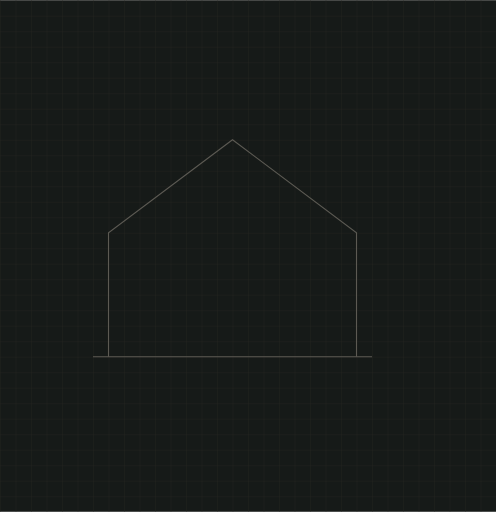
t = 0.00 s
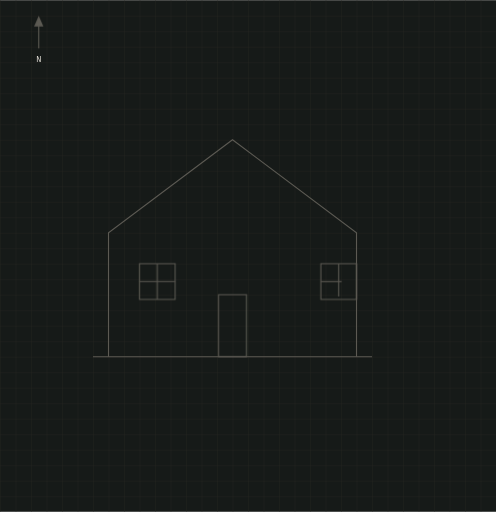
t = 1.68 s
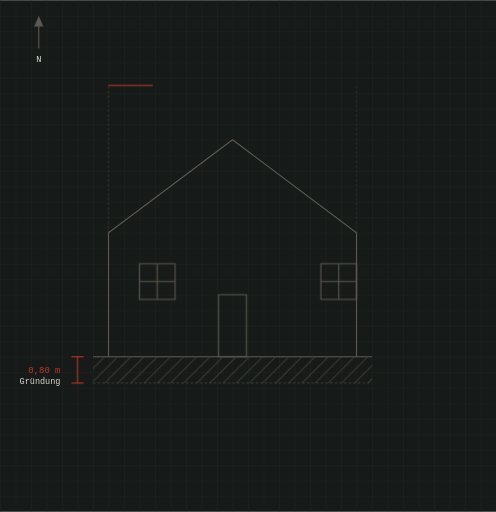
t = 3.33 s
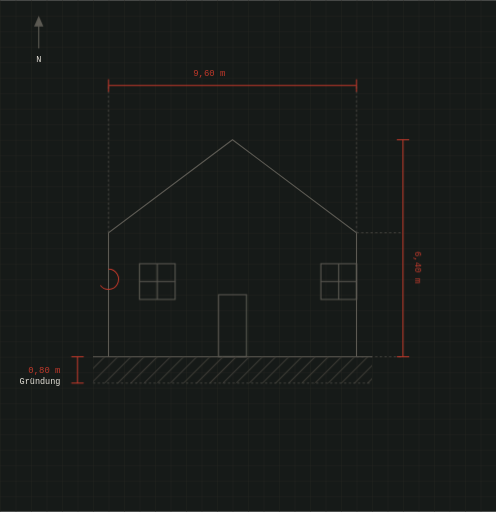
t = 4.99 s
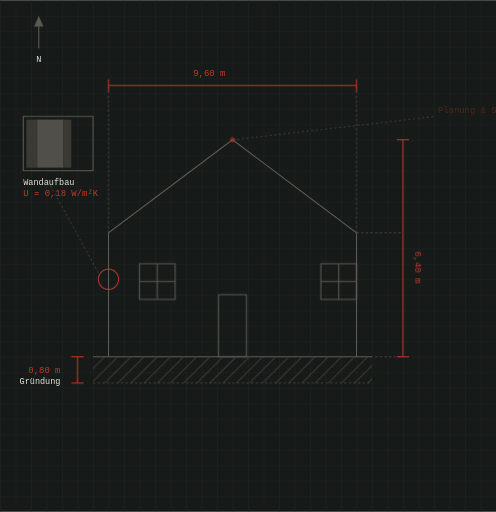
t = 6.75 s
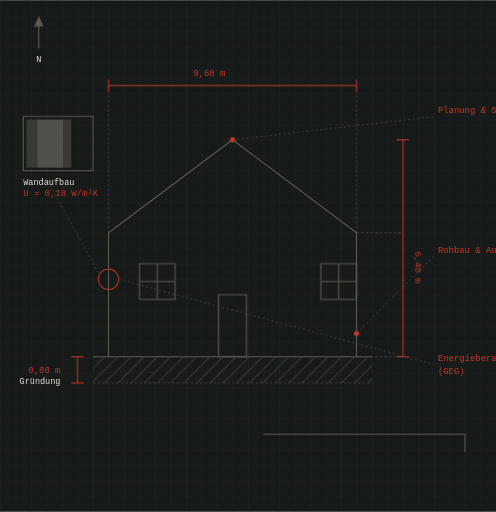
t = 8.24 s

The animated SVG that drew these frames (rendered in a browser with its animation timeline set to each time). Animation: 56 CSS @keyframes rules; frames cover the first 8.24 s, repeats indefinitely.

<svg viewBox="0 0 640 660" xmlns="http://www.w3.org/2000/svg" role="img" aria-label="Technische Skizze eines Hausquerschnitts mit Bemassung, Gruendungstiefe, Planstempel und Verweisen auf die drei Leistungsbereiche">
  <defs>
    <pattern id="gridPattern" width="20" height="20" patternUnits="userSpaceOnUse">
      <path d="M 20 0 L 0 0 0 20" fill="none" stroke="#242420" stroke-width="1"/>
    </pattern>
    <pattern id="soilHatch" width="12" height="12" patternUnits="userSpaceOnUse" patternTransform="rotate(45)">
      <line x1="0" y1="0" x2="0" y2="12" stroke="#3A3934" stroke-width="3"/>
    </pattern>
  </defs>

  <style>
    .bp-line { stroke: #5C5A53; stroke-width: 1.4; fill: none; }
    .bp-red { stroke: #C1392B; stroke-width: 1.3; fill: none; }
    .bp-red-fill { fill: #C1392B; }
    .bp-text { font-family: 'IBM Plex Mono', monospace; fill: #E7E3DA; font-size: 11px; }
    .bp-text-red { font-family: 'IBM Plex Mono', monospace; fill: #C1392B; font-size: 11.5px; font-weight: 500; }
    .bp-dash { stroke: #514F49; stroke-width: 1; stroke-dasharray: 3 3; fill: none; }

    
    .loopD {
      stroke-dasharray: 1;
      stroke-dashoffset: 1;
      animation-duration: 20.0s;
      animation-timing-function: linear;
      animation-iteration-count: infinite;
    }
    .loopF {
      opacity: 0;
      animation-duration: 20.0s;
      animation-timing-function: linear;
      animation-iteration-count: infinite;
    }
    @media (prefers-reduced-motion: reduce) {
      .loopD { stroke-dashoffset: 0; animation: none; }
      .loopF { opacity: 1; animation: none; }
    }

@keyframes k0{
0%{stroke-dashoffset:1;opacity:1}
1.0%{stroke-dashoffset:1;opacity:1}
3.5%{stroke-dashoffset:0;opacity:1}
80.0%{stroke-dashoffset:0;opacity:1}
87.5%{stroke-dashoffset:0;opacity:0}
100%{stroke-dashoffset:0;opacity:0}
}
@keyframes k1{
0%{opacity:0}
3.25%{opacity:0}
5.5%{opacity:1}
80.0%{opacity:1}
87.5%{opacity:0}
100%{opacity:0}
}
@keyframes k2{
0%{opacity:0}
4.0%{opacity:0}
6.25%{opacity:1}
80.0%{opacity:1}
87.5%{opacity:0}
100%{opacity:0}
}
@keyframes k3{
0%{stroke-dashoffset:1;opacity:1}
2.5%{stroke-dashoffset:1;opacity:1}
5.0%{stroke-dashoffset:0;opacity:1}
80.0%{stroke-dashoffset:0;opacity:1}
87.5%{stroke-dashoffset:0;opacity:0}
100%{stroke-dashoffset:0;opacity:0}
}
@keyframes k4{
0%{stroke-dashoffset:1;opacity:1}
4.0%{stroke-dashoffset:1;opacity:1}
6.5%{stroke-dashoffset:0;opacity:1}
80.0%{stroke-dashoffset:0;opacity:1}
87.5%{stroke-dashoffset:0;opacity:0}
100%{stroke-dashoffset:0;opacity:0}
}
@keyframes k5{
0%{stroke-dashoffset:1;opacity:1}
6.0%{stroke-dashoffset:1;opacity:1}
7.5%{stroke-dashoffset:0;opacity:1}
80.0%{stroke-dashoffset:0;opacity:1}
87.5%{stroke-dashoffset:0;opacity:0}
100%{stroke-dashoffset:0;opacity:0}
}
@keyframes k6{
0%{stroke-dashoffset:1;opacity:1}
6.5%{stroke-dashoffset:1;opacity:1}
8.0%{stroke-dashoffset:0;opacity:1}
80.0%{stroke-dashoffset:0;opacity:1}
87.5%{stroke-dashoffset:0;opacity:0}
100%{stroke-dashoffset:0;opacity:0}
}
@keyframes k7{
0%{stroke-dashoffset:1;opacity:1}
5.0%{stroke-dashoffset:1;opacity:1}
7.5%{stroke-dashoffset:0;opacity:1}
80.0%{stroke-dashoffset:0;opacity:1}
87.5%{stroke-dashoffset:0;opacity:0}
100%{stroke-dashoffset:0;opacity:0}
}
@keyframes k8{
0%{stroke-dashoffset:1;opacity:1}
7.0%{stroke-dashoffset:1;opacity:1}
8.5%{stroke-dashoffset:0;opacity:1}
80.0%{stroke-dashoffset:0;opacity:1}
87.5%{stroke-dashoffset:0;opacity:0}
100%{stroke-dashoffset:0;opacity:0}
}
@keyframes k9{
0%{stroke-dashoffset:1;opacity:1}
7.5%{stroke-dashoffset:1;opacity:1}
9.0%{stroke-dashoffset:0;opacity:1}
80.0%{stroke-dashoffset:0;opacity:1}
87.5%{stroke-dashoffset:0;opacity:0}
100%{stroke-dashoffset:0;opacity:0}
}
@keyframes k10{
0%{opacity:0}
8.5%{opacity:0}
11.5%{opacity:1}
80.0%{opacity:1}
87.5%{opacity:0}
100%{opacity:0}
}
@keyframes k11{
0%{opacity:0}
10.0%{opacity:0}
12.25%{opacity:1}
80.0%{opacity:1}
87.5%{opacity:0}
100%{opacity:0}
}
@keyframes k12{
0%{stroke-dashoffset:1;opacity:1}
11.0%{stroke-dashoffset:1;opacity:1}
13.0%{stroke-dashoffset:0;opacity:1}
80.0%{stroke-dashoffset:0;opacity:1}
87.5%{stroke-dashoffset:0;opacity:0}
100%{stroke-dashoffset:0;opacity:0}
}
@keyframes k13{
0%{stroke-dashoffset:1;opacity:1}
12.25%{stroke-dashoffset:1;opacity:1}
13.5%{stroke-dashoffset:0;opacity:1}
80.0%{stroke-dashoffset:0;opacity:1}
87.5%{stroke-dashoffset:0;opacity:0}
100%{stroke-dashoffset:0;opacity:0}
}
@keyframes k14{
0%{stroke-dashoffset:1;opacity:1}
12.75%{stroke-dashoffset:1;opacity:1}
14.0%{stroke-dashoffset:0;opacity:1}
80.0%{stroke-dashoffset:0;opacity:1}
87.5%{stroke-dashoffset:0;opacity:0}
100%{stroke-dashoffset:0;opacity:0}
}
@keyframes k15{
0%{opacity:0}
14.0%{opacity:0}
16.25%{opacity:1}
80.0%{opacity:1}
87.5%{opacity:0}
100%{opacity:0}
}
@keyframes k16{
0%{opacity:0}
14.5%{opacity:0}
16.75%{opacity:1}
80.0%{opacity:1}
87.5%{opacity:0}
100%{opacity:0}
}
@keyframes k17{
0%{opacity:0}
15.0%{opacity:0}
17.25%{opacity:1}
80.0%{opacity:1}
87.5%{opacity:0}
100%{opacity:0}
}
@keyframes k18{
0%{opacity:0}
15.5%{opacity:0}
17.75%{opacity:1}
80.0%{opacity:1}
87.5%{opacity:0}
100%{opacity:0}
}
@keyframes k19{
0%{stroke-dashoffset:1;opacity:1}
16.0%{stroke-dashoffset:1;opacity:1}
19.5%{stroke-dashoffset:0;opacity:1}
80.0%{stroke-dashoffset:0;opacity:1}
87.5%{stroke-dashoffset:0;opacity:0}
100%{stroke-dashoffset:0;opacity:0}
}
@keyframes k20{
0%{stroke-dashoffset:1;opacity:1}
19.0%{stroke-dashoffset:1;opacity:1}
20.25%{stroke-dashoffset:0;opacity:1}
80.0%{stroke-dashoffset:0;opacity:1}
87.5%{stroke-dashoffset:0;opacity:0}
100%{stroke-dashoffset:0;opacity:0}
}
@keyframes k21{
0%{stroke-dashoffset:1;opacity:1}
19.5%{stroke-dashoffset:1;opacity:1}
20.75%{stroke-dashoffset:0;opacity:1}
80.0%{stroke-dashoffset:0;opacity:1}
87.5%{stroke-dashoffset:0;opacity:0}
100%{stroke-dashoffset:0;opacity:0}
}
@keyframes k22{
0%{opacity:0}
20.5%{opacity:0}
22.75%{opacity:1}
80.0%{opacity:1}
87.5%{opacity:0}
100%{opacity:0}
}
@keyframes k23{
0%{opacity:0}
17.0%{opacity:0}
19.25%{opacity:1}
80.0%{opacity:1}
87.5%{opacity:0}
100%{opacity:0}
}
@keyframes k24{
0%{opacity:0}
17.5%{opacity:0}
19.75%{opacity:1}
80.0%{opacity:1}
87.5%{opacity:0}
100%{opacity:0}
}
@keyframes k25{
0%{stroke-dashoffset:1;opacity:1}
18.0%{stroke-dashoffset:1;opacity:1}
21.5%{stroke-dashoffset:0;opacity:1}
80.0%{stroke-dashoffset:0;opacity:1}
87.5%{stroke-dashoffset:0;opacity:0}
100%{stroke-dashoffset:0;opacity:0}
}
@keyframes k26{
0%{stroke-dashoffset:1;opacity:1}
21.0%{stroke-dashoffset:1;opacity:1}
22.25%{stroke-dashoffset:0;opacity:1}
80.0%{stroke-dashoffset:0;opacity:1}
87.5%{stroke-dashoffset:0;opacity:0}
100%{stroke-dashoffset:0;opacity:0}
}
@keyframes k27{
0%{stroke-dashoffset:1;opacity:1}
21.5%{stroke-dashoffset:1;opacity:1}
22.75%{stroke-dashoffset:0;opacity:1}
80.0%{stroke-dashoffset:0;opacity:1}
87.5%{stroke-dashoffset:0;opacity:0}
100%{stroke-dashoffset:0;opacity:0}
}
@keyframes k28{
0%{opacity:0}
22.5%{opacity:0}
24.75%{opacity:1}
80.0%{opacity:1}
87.5%{opacity:0}
100%{opacity:0}
}
@keyframes k29{
0%{stroke-dashoffset:1;opacity:1}
23.0%{stroke-dashoffset:1;opacity:1}
26.0%{stroke-dashoffset:0;opacity:1}
80.0%{stroke-dashoffset:0;opacity:1}
87.5%{stroke-dashoffset:0;opacity:0}
100%{stroke-dashoffset:0;opacity:0}
}
@keyframes k30{
0%{opacity:0}
25.5%{opacity:0}
27.75%{opacity:1}
80.0%{opacity:1}
87.5%{opacity:0}
100%{opacity:0}
}
@keyframes k31{
0%{stroke-dashoffset:1;opacity:1}
26.0%{stroke-dashoffset:1;opacity:1}
29.0%{stroke-dashoffset:0;opacity:1}
80.0%{stroke-dashoffset:0;opacity:1}
87.5%{stroke-dashoffset:0;opacity:0}
100%{stroke-dashoffset:0;opacity:0}
}
@keyframes k32{
0%{opacity:0}
28.0%{opacity:0}
30.25%{opacity:1}
80.0%{opacity:1}
87.5%{opacity:0}
100%{opacity:0}
}
@keyframes k33{
0%{opacity:0}
28.5%{opacity:0}
30.75%{opacity:1}
80.0%{opacity:1}
87.5%{opacity:0}
100%{opacity:0}
}
@keyframes k34{
0%{opacity:0}
29.0%{opacity:0}
31.25%{opacity:1}
80.0%{opacity:1}
87.5%{opacity:0}
100%{opacity:0}
}
@keyframes k35{
0%{opacity:0}
30.0%{opacity:0}
32.25%{opacity:1}
80.0%{opacity:1}
87.5%{opacity:0}
100%{opacity:0}
}
@keyframes k36{
0%{opacity:0}
30.5%{opacity:0}
32.75%{opacity:1}
80.0%{opacity:1}
87.5%{opacity:0}
100%{opacity:0}
}
@keyframes k37{
0%{opacity:0}
31.5%{opacity:0}
34.0%{opacity:1}
80.0%{opacity:1}
87.5%{opacity:0}
100%{opacity:0}
}
@keyframes k38{
0%{opacity:0}
32.5%{opacity:0}
34.75%{opacity:1}
80.0%{opacity:1}
87.5%{opacity:0}
100%{opacity:0}
}
@keyframes k39{
0%{opacity:0}
33.0%{opacity:0}
35.25%{opacity:1}
80.0%{opacity:1}
87.5%{opacity:0}
100%{opacity:0}
}
@keyframes k40{
0%{opacity:0}
34.0%{opacity:0}
36.5%{opacity:1}
80.0%{opacity:1}
87.5%{opacity:0}
100%{opacity:0}
}
@keyframes k41{
0%{opacity:0}
35.0%{opacity:0}
37.25%{opacity:1}
80.0%{opacity:1}
87.5%{opacity:0}
100%{opacity:0}
}
@keyframes k42{
0%{opacity:0}
35.5%{opacity:0}
37.75%{opacity:1}
80.0%{opacity:1}
87.5%{opacity:0}
100%{opacity:0}
}
@keyframes k43{
0%{opacity:0}
36.5%{opacity:0}
39.0%{opacity:1}
80.0%{opacity:1}
87.5%{opacity:0}
100%{opacity:0}
}
@keyframes k44{
0%{opacity:0}
38.0%{opacity:0}
40.25%{opacity:1}
80.0%{opacity:1}
87.5%{opacity:0}
100%{opacity:0}
}
@keyframes k45{
0%{opacity:0}
38.5%{opacity:0}
40.75%{opacity:1}
80.0%{opacity:1}
87.5%{opacity:0}
100%{opacity:0}
}
@keyframes k46{
0%{stroke-dashoffset:1;opacity:1}
39.5%{stroke-dashoffset:1;opacity:1}
43.5%{stroke-dashoffset:0;opacity:1}
80.0%{stroke-dashoffset:0;opacity:1}
87.5%{stroke-dashoffset:0;opacity:0}
100%{stroke-dashoffset:0;opacity:0}
}
@keyframes k47{
0%{stroke-dashoffset:1;opacity:1}
42.5%{stroke-dashoffset:1;opacity:1}
44.5%{stroke-dashoffset:0;opacity:1}
80.0%{stroke-dashoffset:0;opacity:1}
87.5%{stroke-dashoffset:0;opacity:0}
100%{stroke-dashoffset:0;opacity:0}
}
@keyframes k48{
0%{stroke-dashoffset:1;opacity:1}
43.0%{stroke-dashoffset:1;opacity:1}
44.75%{stroke-dashoffset:0;opacity:1}
80.0%{stroke-dashoffset:0;opacity:1}
87.5%{stroke-dashoffset:0;opacity:0}
100%{stroke-dashoffset:0;opacity:0}
}
@keyframes k49{
0%{stroke-dashoffset:1;opacity:1}
43.5%{stroke-dashoffset:1;opacity:1}
45.25%{stroke-dashoffset:0;opacity:1}
80.0%{stroke-dashoffset:0;opacity:1}
87.5%{stroke-dashoffset:0;opacity:0}
100%{stroke-dashoffset:0;opacity:0}
}
@keyframes k50{
0%{stroke-dashoffset:1;opacity:1}
44.0%{stroke-dashoffset:1;opacity:1}
45.75%{stroke-dashoffset:0;opacity:1}
80.0%{stroke-dashoffset:0;opacity:1}
87.5%{stroke-dashoffset:0;opacity:0}
100%{stroke-dashoffset:0;opacity:0}
}
@keyframes k51{
0%{opacity:0}
45.0%{opacity:0}
47.25%{opacity:1}
80.0%{opacity:1}
87.5%{opacity:0}
100%{opacity:0}
}
@keyframes k52{
0%{opacity:0}
45.5%{opacity:0}
47.75%{opacity:1}
80.0%{opacity:1}
87.5%{opacity:0}
100%{opacity:0}
}
@keyframes k53{
0%{opacity:0}
45.75%{opacity:0}
48.0%{opacity:1}
80.0%{opacity:1}
87.5%{opacity:0}
100%{opacity:0}
}
@keyframes k54{
0%{opacity:0}
46.0%{opacity:0}
48.25%{opacity:1}
80.0%{opacity:1}
87.5%{opacity:0}
100%{opacity:0}
}
@keyframes k55{
0%{opacity:0}
46.25%{opacity:0}
48.5%{opacity:1}
80.0%{opacity:1}
87.5%{opacity:0}
100%{opacity:0}
}
  </style>

  <!-- remove this rect if the page already has a dark background -->
  <rect x="0" y="0" width="640" height="660" fill="#161A18"/>

  <!-- ===== static base layer: visible immediately, never animates ===== -->
  <rect x="0" y="0" width="640" height="660" fill="url(#gridPattern)"/>
  <path class="bp-line" d="M140 460V300L300 180L460 300V460"/>
  <path class="bp-line" d="M120 460H480"/>

  <!-- ===== animated layer (looping) ===== -->
  <path class="bp-line loopD" style="animation-name:k0" pathLength="1" d="M50 62V28"/>
  <path class="loopF" style="animation-name:k1" d="M50 20L44 34H56Z" fill="#5C5A53"/>
  <text class="bp-text loopF" style="animation-name:k2" x="50" y="80" text-anchor="middle">N</text>
  <path class="bp-line loopD" style="animation-name:k3" pathLength="1" d="M282 380h36v80h-36z"/>
  <path class="bp-line loopD" style="animation-name:k4" pathLength="1" d="M180 340h46v46h-46z"/>
  <path class="bp-line loopD" style="animation-name:k5" pathLength="1" d="M203 340v46"/>
  <path class="bp-line loopD" style="animation-name:k6" pathLength="1" d="M180 363h46"/>
  <path class="bp-line loopD" style="animation-name:k7" pathLength="1" d="M414 340h46v46h-46z"/>
  <path class="bp-line loopD" style="animation-name:k8" pathLength="1" d="M437 340v46"/>
  <path class="bp-line loopD" style="animation-name:k9" pathLength="1" d="M414 363h46"/>
  <rect class="loopF" style="animation-name:k10" x="120" y="460" width="360" height="34" fill="url(#soilHatch)"/>
  <path class="bp-dash loopF" style="animation-name:k11" d="M120 494H480"/>
  <path class="bp-red loopD" style="animation-name:k12" pathLength="1" d="M100 460V494"/>
  <path class="bp-red loopD" style="animation-name:k13" pathLength="1" d="M92 460h16"/>
  <path class="bp-red loopD" style="animation-name:k14" pathLength="1" d="M92 494h16"/>
  <text class="bp-text-red loopF" style="animation-name:k15" x="78" y="481" text-anchor="end">0,80 m</text>
  <text class="bp-text loopF" style="animation-name:k16" x="78" y="495" text-anchor="end">Gründung</text>
  <path class="bp-dash loopF" style="animation-name:k17" d="M140 300V110"/>
  <path class="bp-dash loopF" style="animation-name:k18" d="M460 300V110"/>
  <path class="bp-red loopD" style="animation-name:k19" pathLength="1" d="M140 110H460"/>
  <path class="bp-red loopD" style="animation-name:k20" pathLength="1" d="M140 102v16"/>
  <path class="bp-red loopD" style="animation-name:k21" pathLength="1" d="M460 102v16"/>
  <text class="bp-text-red loopF" style="animation-name:k22" x="270" y="98" text-anchor="middle">9,60 m</text>
  <path class="bp-dash loopF" style="animation-name:k23" d="M460 300H520"/>
  <path class="bp-dash loopF" style="animation-name:k24" d="M460 460H520"/>
  <path class="bp-red loopD" style="animation-name:k25" pathLength="1" d="M520 180V460"/>
  <path class="bp-red loopD" style="animation-name:k26" pathLength="1" d="M512 180h16"/>
  <path class="bp-red loopD" style="animation-name:k27" pathLength="1" d="M512 460h16"/>
  <text class="bp-text-red loopF" style="animation-name:k28" x="536" y="324" transform="rotate(90 536 324)">6,40 m</text>
  <path class="bp-red loopD" style="animation-name:k29" pathLength="1" d="M140 347a13 13 0 1 1-.01 0"/>
  <path class="bp-dash loopF" style="animation-name:k30" d="M127 352L60 230"/>
  <path class="bp-line loopD" style="animation-name:k31" pathLength="1" d="M30 150h90v70h-90z"/>
  <rect class="loopF" style="animation-name:k32" x="34" y="154" width="14" height="62" fill="#3A3934"/>
  <rect class="loopF" style="animation-name:k33" x="48" y="154" width="34" height="62" fill="#514F49"/>
  <rect class="loopF" style="animation-name:k34" x="82" y="154" width="10" height="62" fill="#3A3934"/>
  <text class="bp-text loopF" style="animation-name:k35" x="30" y="238">Wandaufbau</text>
  <text class="bp-text-red loopF" style="animation-name:k36" x="30" y="252">U = 0,18 W/m²K</text>
  <path class="bp-dash loopF" style="animation-name:k37" d="M300 180L560 150"/>
  <circle class="bp-red-fill loopF" style="animation-name:k38" cx="300" cy="180" r="3.5"/>
  <text class="bp-text-red loopF" style="animation-name:k39" x="565" y="146">Planung &amp; Statik</text>
  <path class="bp-dash loopF" style="animation-name:k40" d="M460 430L560 330"/>
  <circle class="bp-red-fill loopF" style="animation-name:k41" cx="460" cy="430" r="3.5"/>
  <text class="bp-text-red loopF" style="animation-name:k42" x="565" y="326">Rohbau &amp; Ausbau</text>
  <path class="bp-dash loopF" style="animation-name:k43" d="M153 360L560 470"/>
  <text class="bp-text-red loopF" style="animation-name:k44" x="565" y="466">Energieberatung</text>
  <text class="bp-text-red loopF" style="animation-name:k45" x="565" y="482">(GEG)</text>
  <path class="bp-line loopD" style="animation-name:k46" pathLength="1" d="M340 560h260v76h-260z"/>
  <path class="bp-red loopD" style="animation-name:k47" pathLength="1" d="M340 560H600"/>
  <path class="bp-line loopD" style="animation-name:k48" pathLength="1" d="M340 584H600"/>
  <path class="bp-line loopD" style="animation-name:k49" pathLength="1" d="M340 608H600"/>
  <path class="bp-line loopD" style="animation-name:k50" pathLength="1" d="M460 584v52"/>
  <text class="bp-text loopF" style="animation-name:k51" x="350" y="576">OBJEKT · EFH GARCHING A.D.ALZ</text>
  <text class="bp-text loopF" style="animation-name:k52" x="350" y="600">MASSSTAB 1:100</text>
  <text class="bp-text loopF" style="animation-name:k53" x="470" y="600">PLANSKIZZE</text>
  <text class="bp-text loopF" style="animation-name:k54" x="350" y="624">GEZ. A. EREMIE</text>
  <text class="bp-text loopF" style="animation-name:k55" x="470" y="624">STAND 07/2026</text>
</svg>
